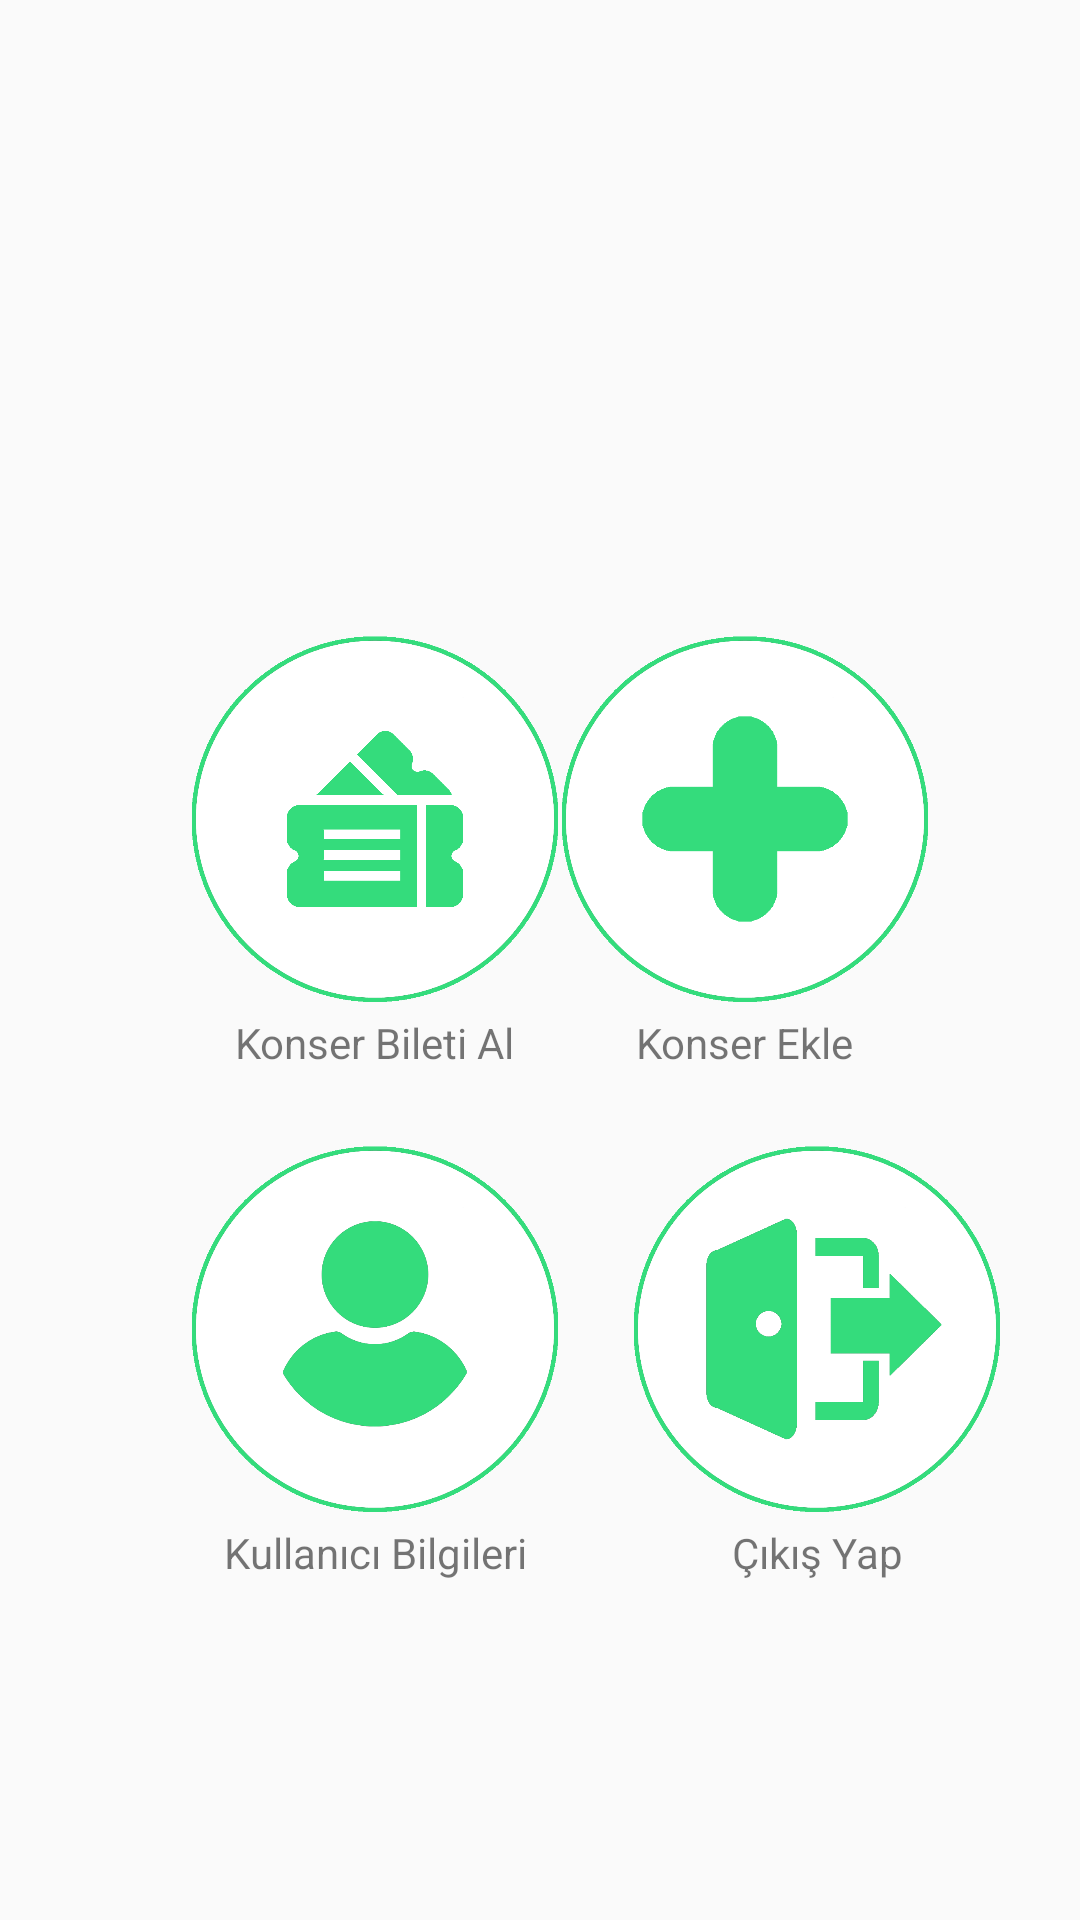

Here is an Android app screen rendered from its layout file. Give the layout XML and the strings, colors and styles it references.
<!-- AndroidManifest.xml: application theme Theme.KonserRezervasyon -->
<!-- res/layout/activity_home.xml -->
<?xml version="1.0" encoding="utf-8"?>
<androidx.constraintlayout.widget.ConstraintLayout xmlns:android="http://schemas.android.com/apk/res/android"
    xmlns:app="http://schemas.android.com/apk/res-auto"
    xmlns:tools="http://schemas.android.com/tools"
    android:layout_width="match_parent"
    android:layout_height="match_parent"
    tools:context=".Home">

    <androidx.appcompat.widget.AppCompatButton
        android:id="@+id/btnUserInfoPage"
        android:layout_width="130dp"
        android:layout_height="130dp"
        android:layout_marginStart="60dp"
        android:layout_marginTop="40dp"
        android:background="@drawable/btn_userinfo_icons"
        android:contentDescription="button"
        app:layout_constraintStart_toStartOf="parent"
        app:layout_constraintTop_toBottomOf="@+id/btnBuyTicketPage"
        tools:srcCompat="@tools:sample/avatars" />

    <androidx.appcompat.widget.AppCompatButton
        android:id="@+id/btnAddConsertPage"
        android:layout_width="130dp"
        android:layout_height="130dp"
        android:layout_marginStart="10dp"
        android:layout_marginTop="208dp"
        android:layout_marginEnd="50dp"
        android:background="@drawable/btn_addconsert_icons"
        android:contentDescription="button"
        app:layout_constraintEnd_toEndOf="parent"
        app:layout_constraintHorizontal_bias="0.848"
        app:layout_constraintStart_toEndOf="@+id/btnBuyTicketPage"
        app:layout_constraintTop_toTopOf="parent"
        tools:srcCompat="@tools:sample/avatars" />

    <androidx.appcompat.widget.AppCompatButton
        android:id="@+id/btnBuyTicketPage"
        android:layout_width="130dp"
        android:layout_height="130dp"
        android:layout_marginStart="60dp"
        android:layout_marginTop="208dp"
        android:background="@drawable/btn_tickets_icons"
        android:contentDescription="button"
        app:layout_constraintStart_toStartOf="parent"
        app:layout_constraintTop_toTopOf="parent"
        tools:srcCompat="@tools:sample/avatars" />

    <androidx.appcompat.widget.AppCompatButton
        android:id="@+id/btnExitPage"
        android:layout_width="130dp"
        android:layout_height="130dp"
        android:layout_marginTop="40dp"
        android:background="@drawable/btn_logout_icons"
        android:contentDescription="button"
        app:layout_constraintEnd_toEndOf="parent"
        app:layout_constraintHorizontal_bias="0.433"
        app:layout_constraintStart_toEndOf="@+id/btnUserInfoPage"
        app:layout_constraintTop_toBottomOf="@+id/btnAddConsertPage"
        tools:srcCompat="@tools:sample/avatars" />

    <TextView
        android:id="@+id/txtBuyTicketPage"
        android:layout_width="wrap_content"
        android:layout_height="wrap_content"
        android:text="Konser Bileti Al"
        app:layout_constraintEnd_toEndOf="@+id/btnBuyTicketPage"
        app:layout_constraintStart_toStartOf="@+id/btnBuyTicketPage"
        app:layout_constraintTop_toBottomOf="@+id/btnBuyTicketPage" />

    <TextView
        android:id="@+id/txtAddConsertPage"
        android:layout_width="wrap_content"
        android:layout_height="wrap_content"
        android:text="Konser Ekle"
        app:layout_constraintEnd_toEndOf="@+id/btnAddConsertPage"
        app:layout_constraintStart_toStartOf="@+id/btnAddConsertPage"
        app:layout_constraintTop_toBottomOf="@+id/btnAddConsertPage" />

    <TextView
        android:id="@+id/txtUserInfoPage"
        android:layout_width="wrap_content"
        android:layout_height="wrap_content"
        android:text="Kullanıcı Bilgileri"
        app:layout_constraintEnd_toEndOf="@+id/btnUserInfoPage"
        app:layout_constraintStart_toStartOf="@+id/btnUserInfoPage"
        app:layout_constraintTop_toBottomOf="@+id/btnUserInfoPage" />

    <TextView
        android:id="@+id/txtLogOut"
        android:layout_width="wrap_content"
        android:layout_height="wrap_content"
        android:text="Çıkış Yap"
        app:layout_constraintEnd_toEndOf="@+id/btnExitPage"
        app:layout_constraintStart_toStartOf="@+id/btnExitPage"
        app:layout_constraintTop_toBottomOf="@+id/btnExitPage" />

</androidx.constraintlayout.widget.ConstraintLayout>
<!-- resources referenced by this layout -->
<resources>
  <!-- drawable btn_addconsert_icons (drawable) -->
  <?xml version="1.0" encoding="utf-8"?>
  <selector xmlns:android="http://schemas.android.com/apk/res/android">
      <item android:drawable="@drawable/consertadd_icon_pressed" android:state_pressed="true"></item>
      <item android:drawable="@drawable/consertadd_icon"></item>
  </selector>
  <!-- drawable btn_logout_icons (drawable) -->
  <?xml version="1.0" encoding="utf-8"?>
  <selector xmlns:android="http://schemas.android.com/apk/res/android">
      <item android:drawable="@drawable/logout_icon_pressed" android:state_pressed="true"></item>
      <item android:drawable="@drawable/logout_icon"></item>
  </selector>
  <!-- drawable btn_tickets_icons (drawable) -->
  <?xml version="1.0" encoding="utf-8"?>
  <selector xmlns:android="http://schemas.android.com/apk/res/android">
      <item android:drawable="@drawable/ticket_icon_pressed" android:state_pressed="true" ></item>
      <item android:drawable="@drawable/ticket_icon"></item>
  </selector>
  <!-- drawable btn_userinfo_icons (drawable) -->
  <?xml version="1.0" encoding="utf-8"?>
  <selector xmlns:android="http://schemas.android.com/apk/res/android">
      <item android:drawable="@drawable/user_icon_pressed" android:state_pressed="true"></item>
      <item android:drawable="@drawable/user_icon"></item>
  </selector>
  <style name="Theme.KonserRezervasyon" parent="Theme.AppCompat.Light.NoActionBar">
          
          <item name="colorPrimary">@color/purple_500</item>
          <item name="colorPrimaryVariant">@color/purple_700</item>
          <item name="colorOnPrimary">@color/white</item>
          
          <item name="colorSecondary">@color/teal_200</item>
          <item name="colorSecondaryVariant">@color/teal_700</item>
          <item name="colorOnSecondary">@color/black</item>
          
          <item name="android:statusBarColor">?attr/colorPrimaryVariant</item>
          
      </style>
  <!-- drawable consertadd_icon_pressed: png bitmap (drawable, 31013 bytes) -->
  <!-- drawable consertadd_icon: png bitmap (drawable, 30702 bytes) -->
  <!-- drawable logout_icon_pressed: png bitmap (drawable, 43129 bytes) -->
  <!-- drawable logout_icon: png bitmap (drawable, 39922 bytes) -->
  <!-- drawable ticket_icon_pressed: png bitmap (drawable, 31440 bytes) -->
  <!-- drawable ticket_icon: png bitmap (drawable, 31011 bytes) -->
  <!-- drawable user_icon_pressed: png bitmap (drawable, 47471 bytes) -->
  <!-- drawable user_icon: png bitmap (drawable, 46842 bytes) -->
  <color name="purple_500">#FF6200EE</color>
  <color name="purple_700">#FF3700B3</color>
  <color name="white">#FFFFFFFF</color>
  <color name="teal_200">#FF03DAC5</color>
  <color name="teal_700">#FF018786</color>
  <color name="black">#FF000000</color>
</resources>
